Photos from the image-classification dataset "training_set_water_and_fire" in the GitHub repository Meerkat007/image-classification. Its 2 classes are: fire, water.

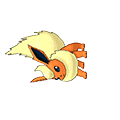
Label: fire

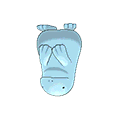
Label: water

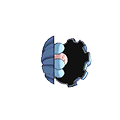
Label: water

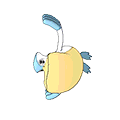
Label: water

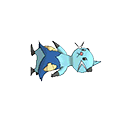
Label: water

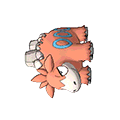
Label: fire
